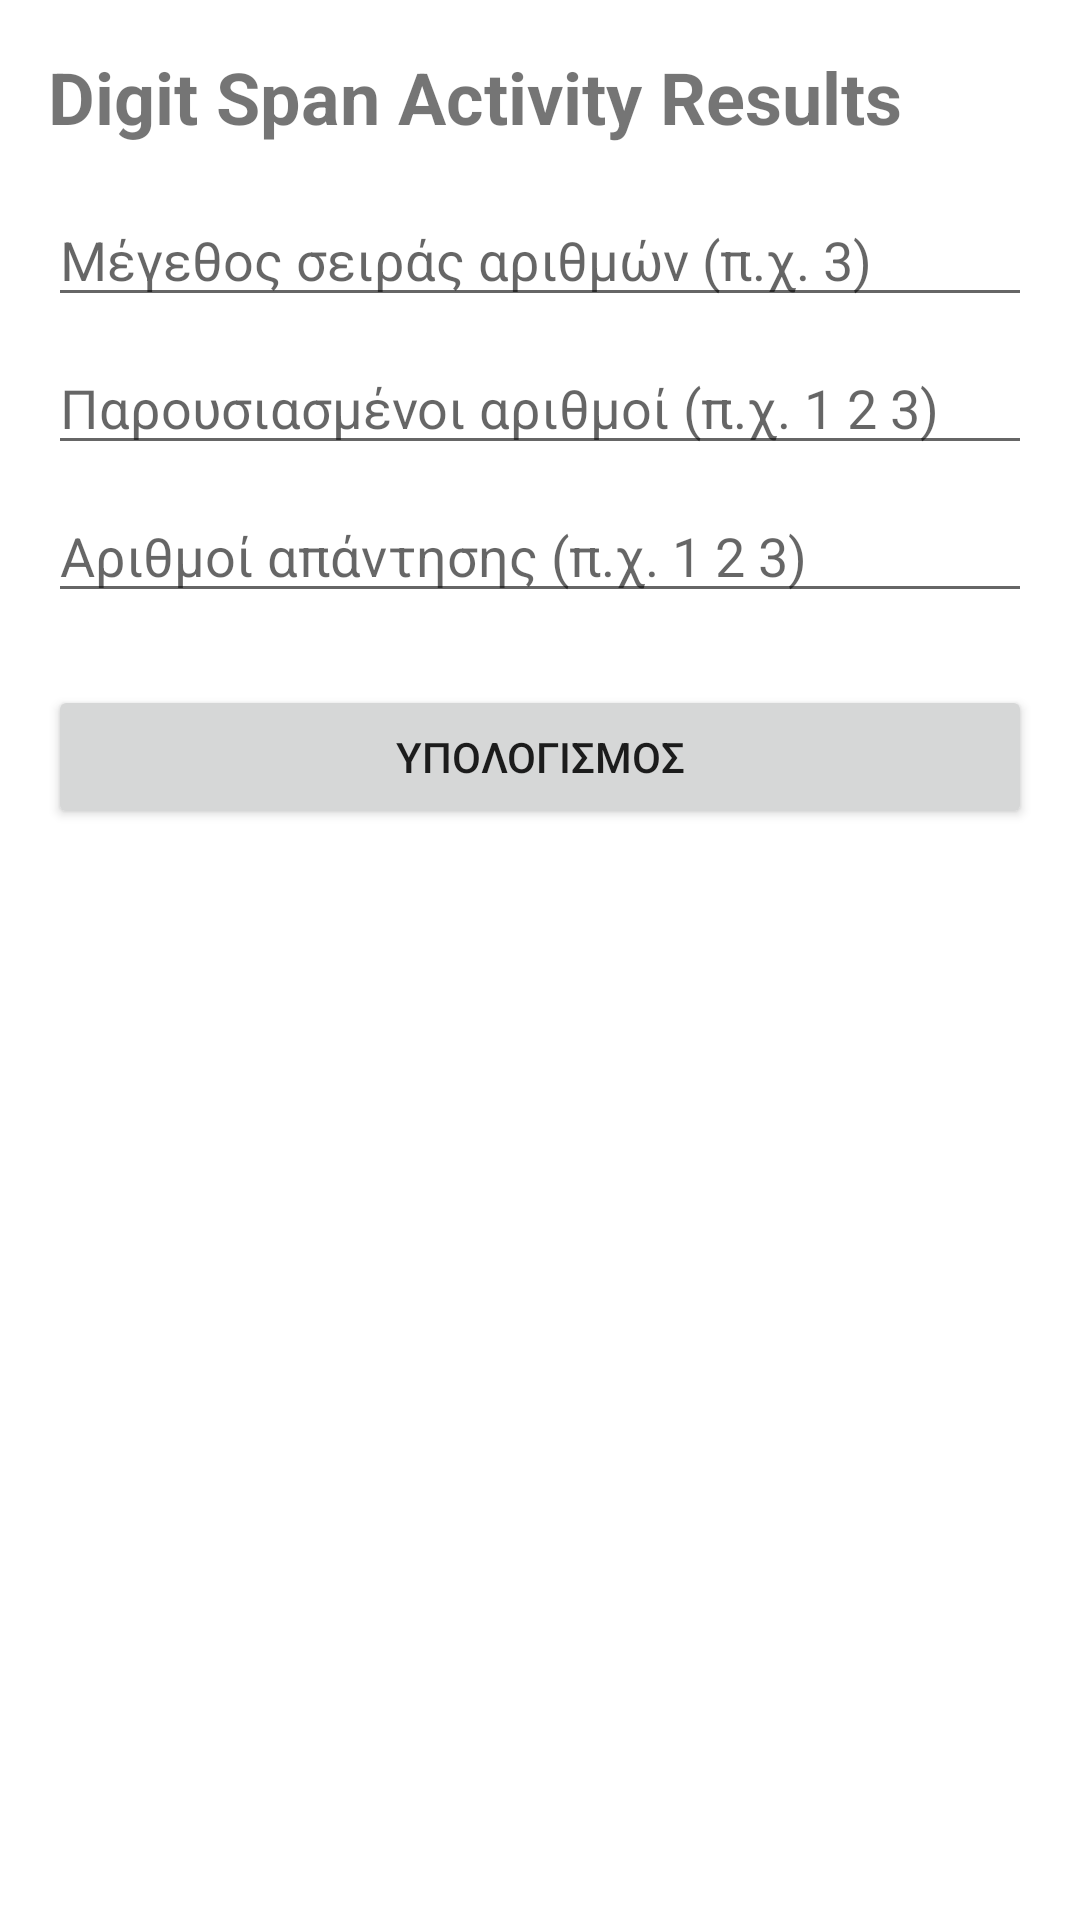

Layout XML and referenced resources for this Android screen:
<!-- AndroidManifest.xml: application theme Theme.MetricsCalculator -->
<!-- res/layout/activity_digit_span_results.xml -->
<?xml version="1.0" encoding="utf-8"?>
<RelativeLayout xmlns:android="http://schemas.android.com/apk/res/android"
    android:layout_width="match_parent"
    android:layout_height="match_parent"
    android:padding="16dp">
    <TextView
        android:id="@+id/textViewTitle"
        android:layout_width="match_parent"
        android:layout_height="wrap_content"
        android:text="Digit Span Activity Results"
        android:textSize="24sp"
        android:textStyle="bold"
        android:layout_marginBottom="16dp"/>

    <EditText
        android:id="@+id/editTextLength"
        android:layout_width="match_parent"
        android:layout_height="wrap_content"
        android:hint="Μέγεθος σειράς αριθμών (π.χ. 3)"
        android:layout_below="@id/textViewTitle"
        android:inputType="number"
        android:layout_marginBottom="8dp"/>
    <EditText
        android:id="@+id/editTextPresented"
        android:layout_width="match_parent"
        android:layout_height="wrap_content"
        android:hint="Παρουσιασμένοι αριθμοί (π.χ. 1 2 3)"
        android:layout_below="@id/editTextLength"
        android:inputType="number"
        android:layout_marginBottom="8dp"/>

    <EditText
        android:id="@+id/editTextResponse"
        android:layout_width="match_parent"
        android:layout_height="wrap_content"
        android:hint="Αριθμοί απάντησης (π.χ. 1 2 3)"
        android:inputType="number"
        android:layout_below="@id/editTextPresented"
        android:layout_marginBottom="8dp"/>

    <Button
        android:id="@+id/buttonCalculate"
        android:layout_width="match_parent"
        android:layout_height="wrap_content"
        android:text="Υπολογισμος"
        android:layout_below="@id/editTextResponse"
        android:layout_marginTop="16dp"/>

</RelativeLayout>
<!-- resources referenced by this layout -->
<resources>
  <style name="Theme.MetricsCalculator" parent="Theme.MaterialComponents.DayNight.DarkActionBar">
          
          <item name="colorPrimary">@color/purple_500</item>
          <item name="colorPrimaryVariant">@color/purple_700</item>
          <item name="colorOnPrimary">@color/white</item>
          
          <item name="colorSecondary">@color/teal_200</item>
          <item name="colorSecondaryVariant">@color/teal_700</item>
          <item name="colorOnSecondary">@color/black</item>
          
          <item name="android:statusBarColor">?attr/colorPrimaryVariant</item>
          
      </style>
  <!-- not gathered from this repository: default colours our renderer supplied (Android Studio template values) -->
  <color name="purple_500">#FF6200EE</color>
  <color name="purple_700">#FF3700B3</color>
  <color name="teal_200">#FF03DAC5</color>
  <color name="teal_700">#FF018786</color>
  <color name="black">#FF000000</color>
  <color name="white">#FFFFFFFF</color>
</resources>
